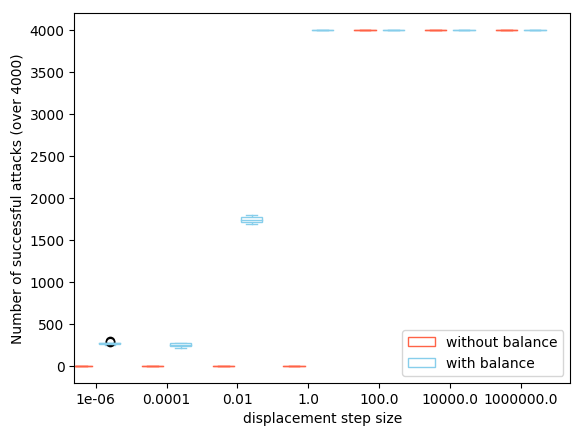

The file beside this chart, header and first rows:
292, 273, 270, 274, 289, 267, 263, 255, 271, 253
277, 252, 267, 270, 278, 215, 229, 250, 209, 256
1745, 1796, 1775, 1689, 1696, 1770, 1712, 1739, 1770, 1733
4000, 4000, 4000, 4000, 4000, 4000, 4000, 4000, 4000, 4000
4000, 4000, 4000, 4000, 4000, 4000, 4000, 4000, 4000, 4000
4000, 4000, 4000, 4000, 4000, 4000, 4000, 4000, 4000, 4000
4000, 4000, 4000, 4000, 4000, 4000, 4000, 4000, 4000, 4000
